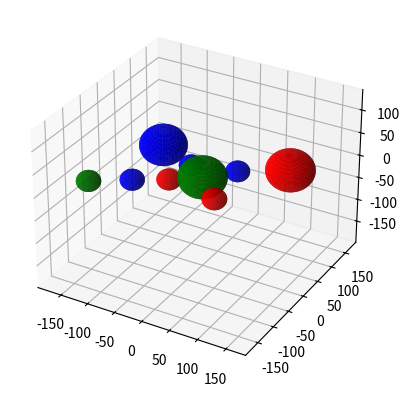

Generate this figure with matplotlib:
#!/usr/bin/env python3
# -*- coding: utf-8 -*-
"""
Created on Fri Feb 11 10:44:13 2022

[redacted]
"""

# %% Example 3D
from mpl_toolkits.mplot3d import Axes3D
import matplotlib.pyplot as plt
import numpy as np

xmin, ymin, zmin = -1, -1, -1
xmax, ymax, zmax = 1, 1, 1


def globule(x=0,y=0,z=0,r=1,color='b'):
    global xmin, ymin, zmin, xmax, ymax, zmax
    u = np.linspace(0, 2 * np.pi, 100)
    v = np.linspace(0, np.pi, 100)
    xs = x + r * np.outer(np.cos(u), np.sin(v))
    ys = y + r * np.outer(np.sin(u), np.sin(v))
    zs = z + r * np.outer(np.ones(np.size(u)), np.cos(v))
    xmin, ymin, zmin = min(xmin,min(xs.flatten())), min(ymin,min(ys.flatten())), min(zmin,min(zs.flatten()))
    xmax, ymax, zmax = max(xmax,max(xs.flatten())), max(ymax,max(ys.flatten())), max(zmin,max(zs.flatten()))
    # Plot the surface
    ax.plot_surface(xs, ys, zs, color=color)
 
def axistight():
    max_range = np.array([xmax-xmin, ymax-ymin, zmax-zmin]).max()
    Xbox = 0.5*max_range*np.mgrid[-1:2:2,-1:2:2,-1:2:2][0].flatten() + 0.5*(xmin+xmax)
    Ybox = 0.5*max_range*np.mgrid[-1:2:2,-1:2:2,-1:2:2][1].flatten() + 0.5*(ymin+ymax)
    Zbox = 0.5*max_range*np.mgrid[-1:2:2,-1:2:2,-1:2:2][2].flatten() + 0.5*(zmin+zmax)
    for xb, yb, zb in zip(Xbox, Ybox, Zbox):  ax.plot([xb], [yb], [zb], 'k')



# %%
fig = plt.figure()
ax = plt.axes(projection='3d')
rsmall = 20
rbig = 40
globule(x=-150,y=-100,z=0,r=rsmall,color='g')
globule(x=-100,y=-50,z=-10,r=rsmall,color='b')
globule(x=-50,y=-20,z=-10,r=rsmall,color='r')

globule(x=0,y=0,z=0,r=rbig,color='g')
globule(x=-120,y=80,z=-15,r=rbig,color='b')
globule(x=120,y=70,z=15,r=rbig,color='r')


globule(x=50,y=-50,z=0,r=rsmall,color='r')
globule(x=-50,y=50,z=-20,r=rsmall,color='b')
globule(x=25,y=70,z=-20,r=rsmall,color='b')

# Make data
axistight()
plt.show()